Dataset: dataset (GitHub, ayushpaliwal1920/BloodGroup_image_recognization). Classes: A negative blood type, A positive blood type, AB negative blood type, AB positive blood type, B negative blood type, B positive blood type, O negative blood type, O positive blood type.

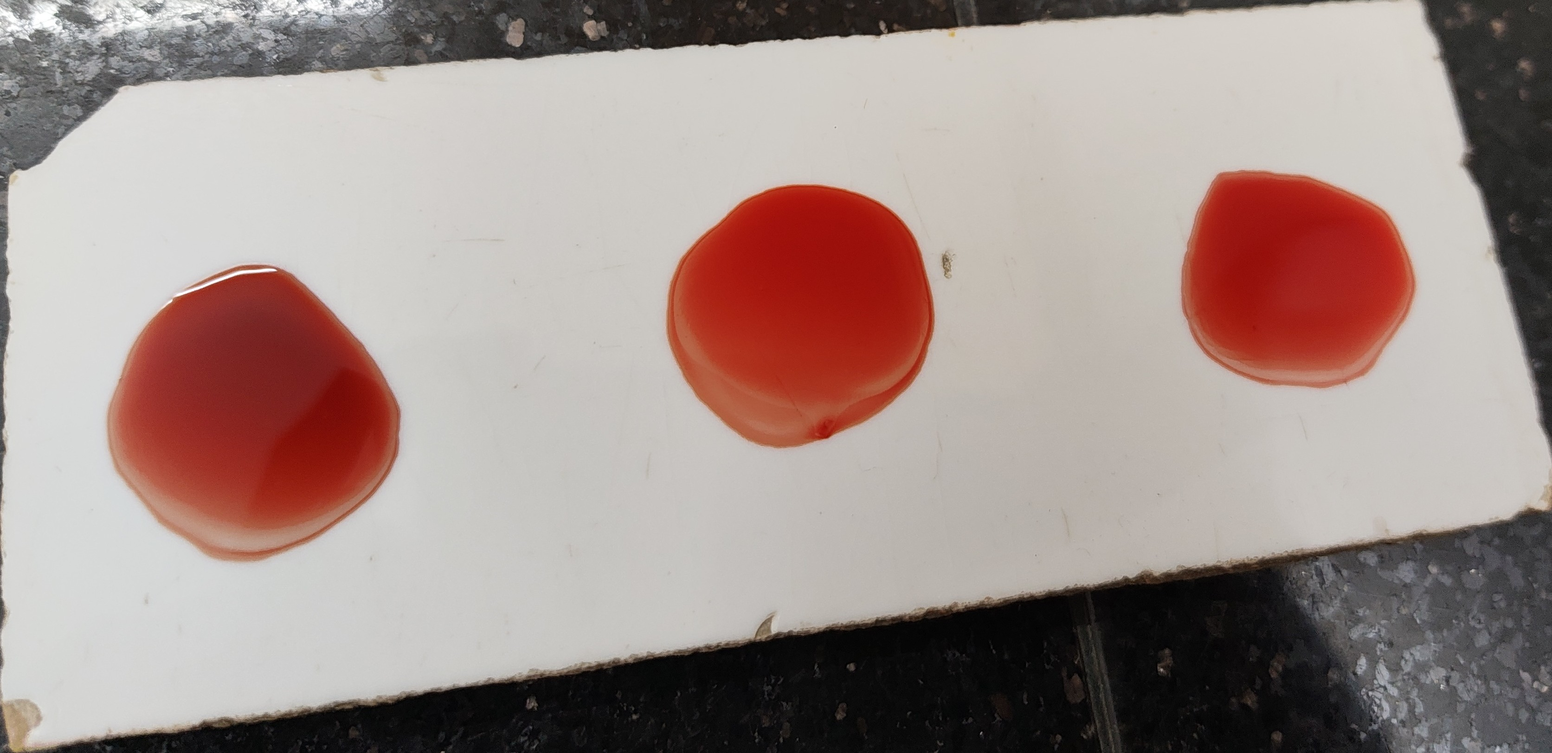
Label: O negative blood type

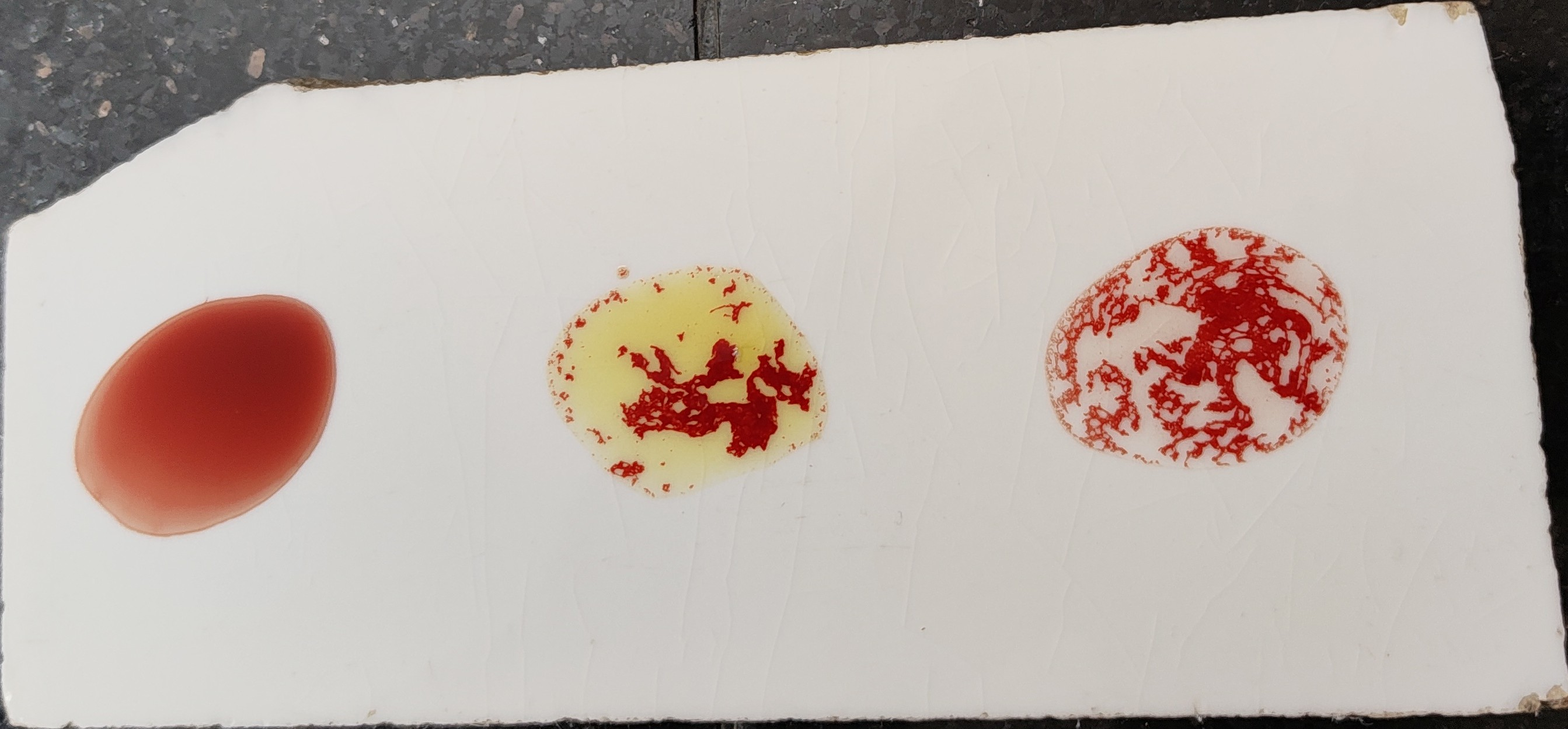
Label: B positive blood type

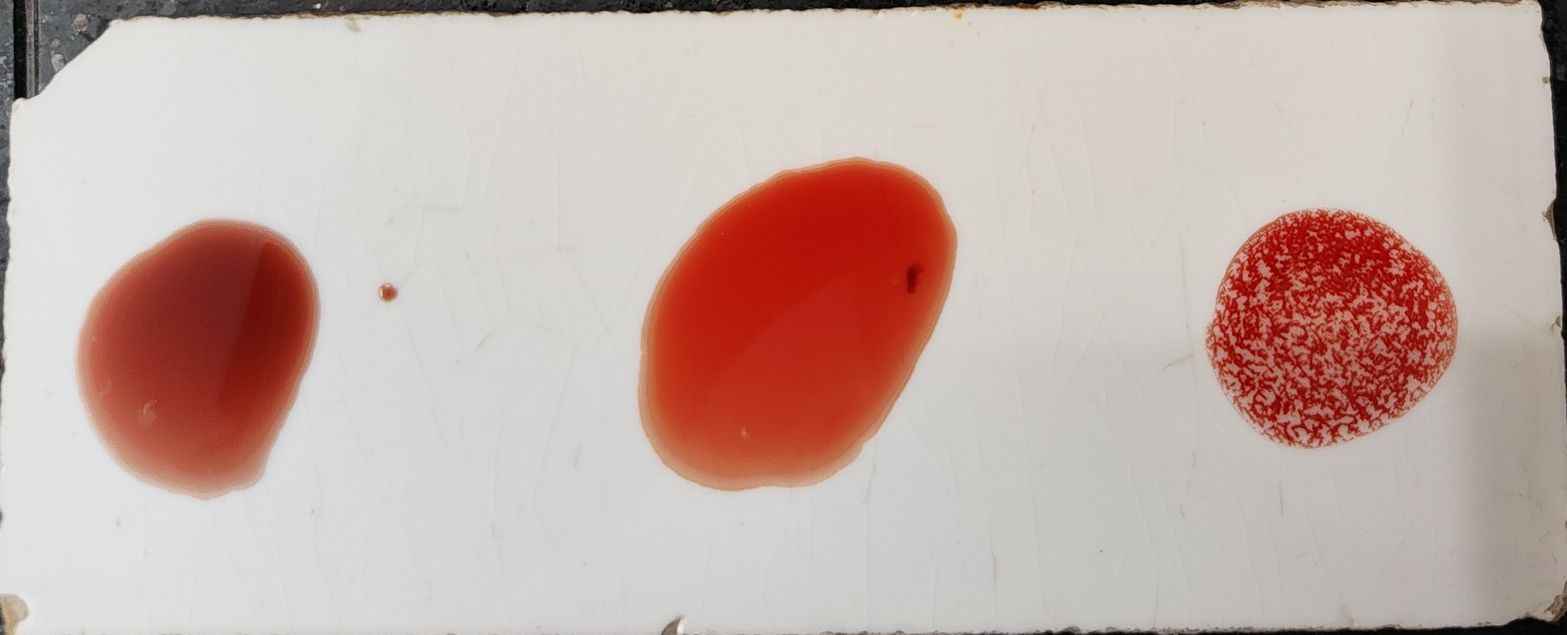
Label: O positive blood type

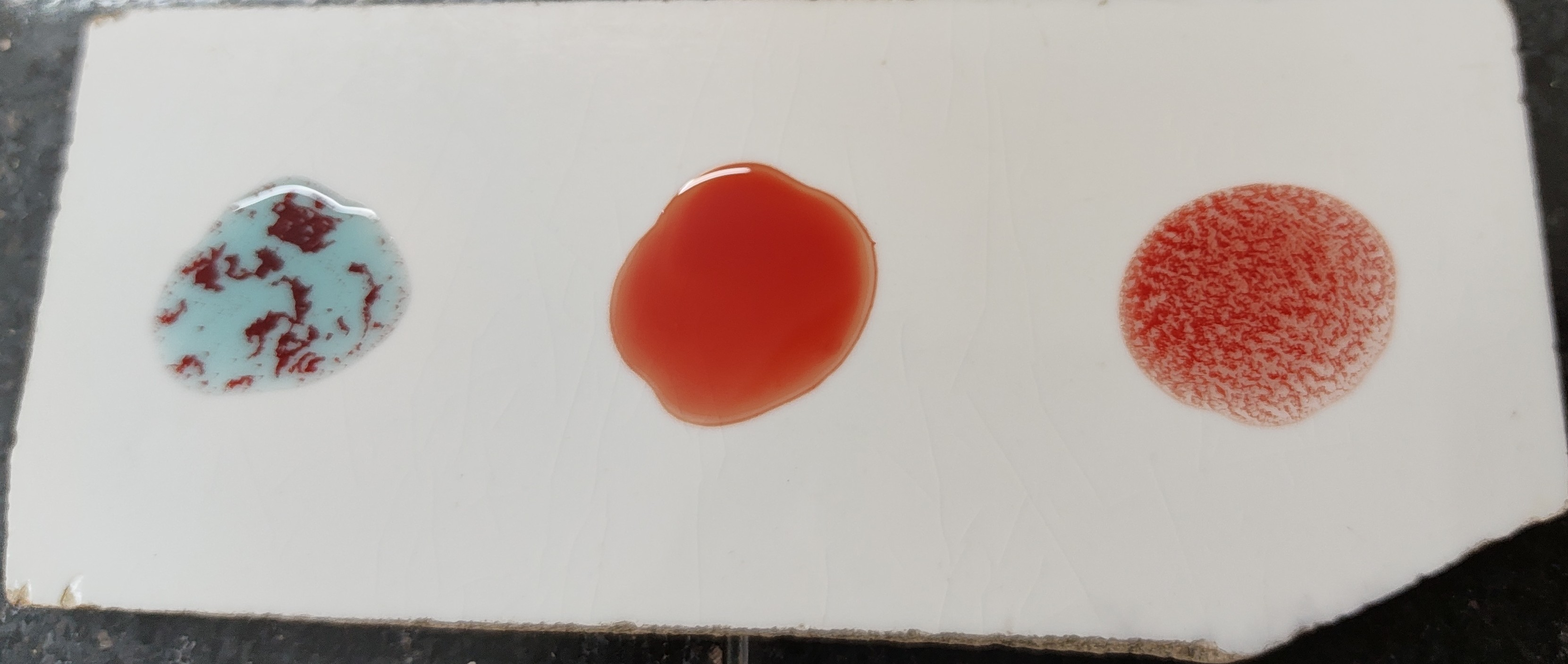
Label: A positive blood type

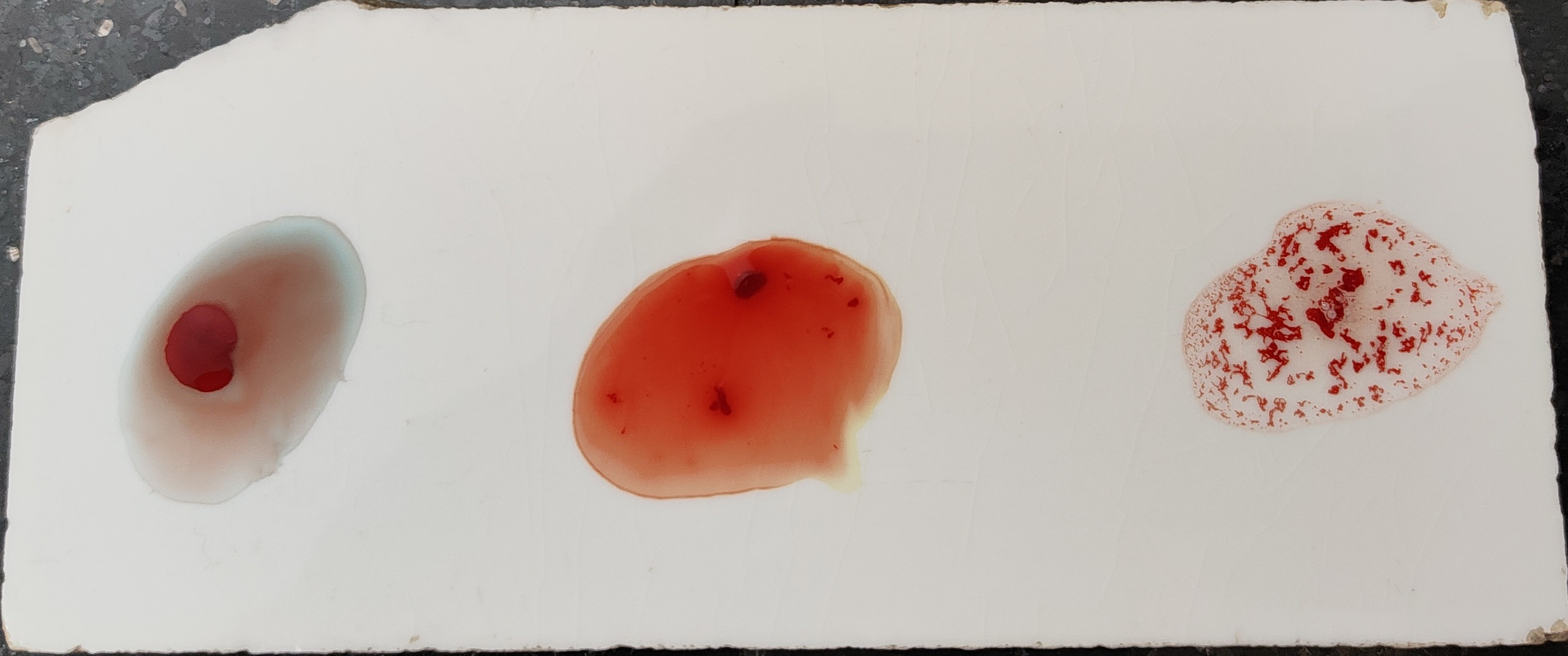
Label: O positive blood type

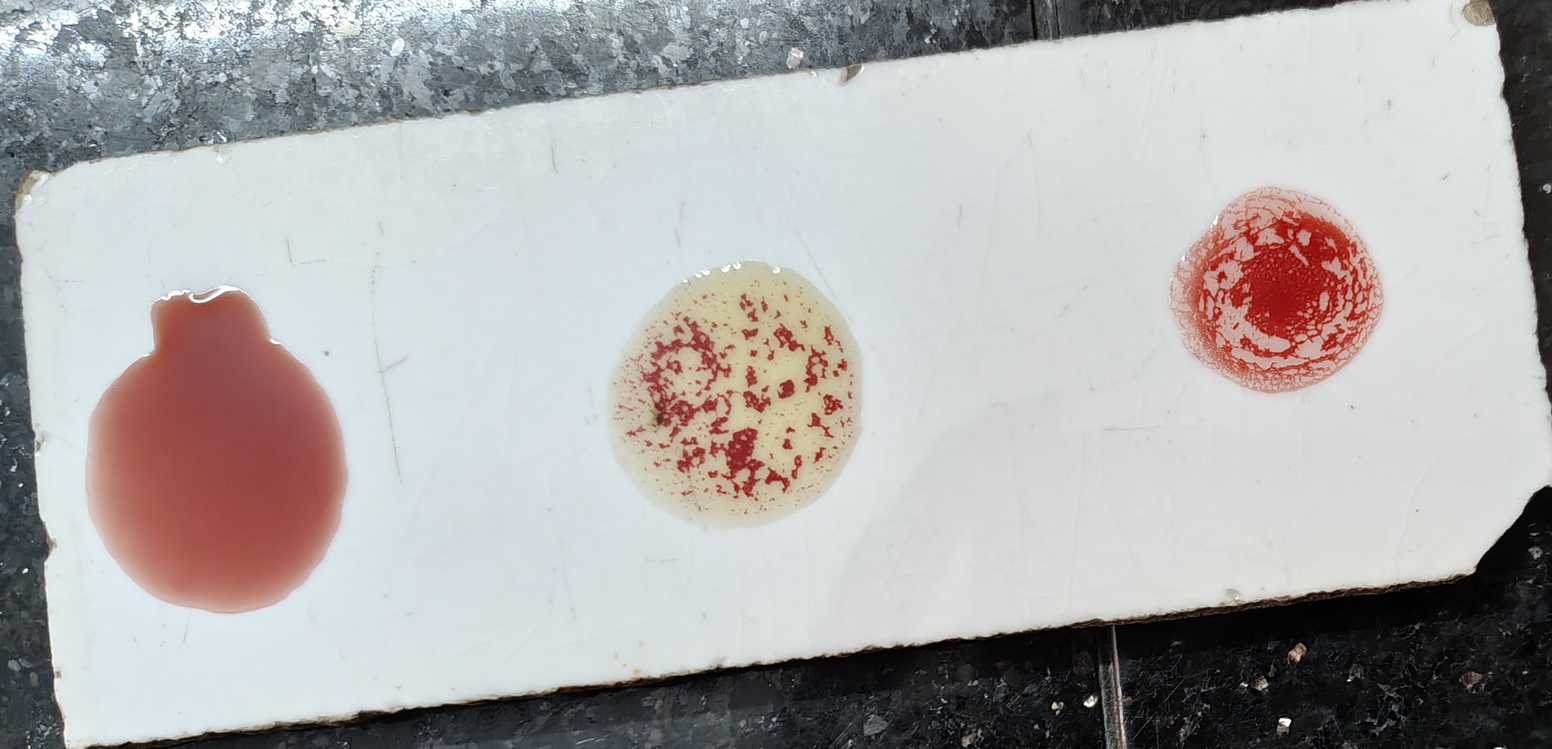
Label: B positive blood type
